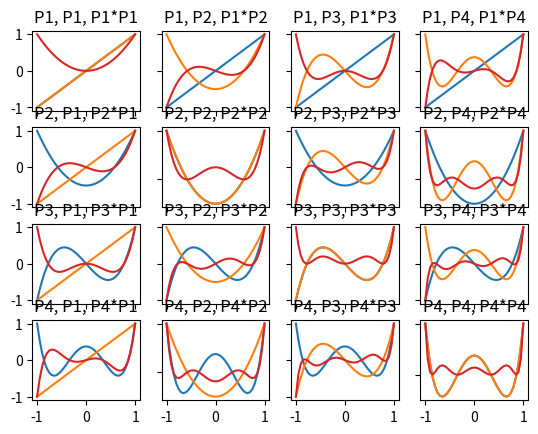

Source code (Python):
# Author: Adam Grice
# Project: P2-NInt
# Date: 03-10-2025

import numpy as np
import scipy
import scipy.special
import matplotlib.pyplot as plt



def func(u,a,b):
    k = 0.5*(u*(b-a) + a + b)
    val = (np.sin(np.sqrt(100*k)))**2
    return val

def func1(u, a, b):
    k = 0.5*(u*(b-a) + a + b)
    val = 1/(k**2)
    return val

def traprule(f, a, b, N):
    h = (b - a)/N
    I = (h/2)*(f(a) + f(b))

    for i in range(N-1):
        x = (a + (i*h))
        I += f(x)*h

    error = np.abs(I - 1.005702542825726)
    print("Number of slices:", N)
    print("Value of Integral:", I)
    print("Error:", error)


def gauss_quad(N, a, b):
    I = 0
    dx = ((b - a)/2)
    roots, weights = scipy.special.roots_legendre(N+1)
    I = dx*np.sum(weights*func(roots, a, b))


    return I
print(gauss_quad(100, 0, 2))

fig, axs = plt.subplots(4, 4)

min = -1.0
max = 1.0
step = 0.05

x = np.arange(min, max + step, step)

P1 = scipy.special.legendre(1)
P2 = scipy.special.legendre(2)
P3 = scipy.special.legendre(3)
P4 = scipy.special.legendre(4)

y1 = P1(x)
y2 = P2(x)
y3 = P3(x)
y4 = P4(x)

#top row
axs[0,0].plot(x, y1)
axs[0,0].plot(x, y1)
axs[0,0].plot(x, y1*y1, 'tab:red')
axs[0,0].set_title('P1, P1, P1*P1')

axs[0,1].plot(x, y1)
axs[0,1].plot(x, y2)
axs[0,1].plot(x, y1*y2, 'tab:red')
axs[0,1].set_title('P1, P2, P1*P2')

axs[0,2].plot(x, y1)
axs[0,2].plot(x, y3)
axs[0,2].plot(x, y1*y3, 'tab:red')
axs[0,2].set_title('P1, P3, P1*P3')

axs[0,3].plot(x, y1)
axs[0,3].plot(x, y4)
axs[0,3].plot(x, y1*y4, 'tab:red')
axs[0,3].set_title('P1, P4, P1*P4')


#2nd row
axs[1,0].plot(x, y2)
axs[1,0].plot(x, y1)
axs[1,0].plot(x, y2*y1, 'tab:red')
axs[1,0].set_title('P2, P1, P2*P1')

axs[1,1].plot(x, y2)
axs[1,1].plot(x, y2)
axs[1,1].plot(x, y2*y2, 'tab:red')
axs[1,1].set_title('P2, P2, P2*P2')

axs[1,2].plot(x, y2)
axs[1,2].plot(x, y3)
axs[1,2].plot(x, y2*y3, 'tab:red')
axs[1,2].set_title('P2, P3, P2*P3')

axs[1,3].plot(x, y2)
axs[1,3].plot(x, y4)
axs[1,3].plot(x, y2*y4, 'tab:red')
axs[1,3].set_title('P2, P4, P2*P4')


#3rd row
axs[2,0].plot(x, y3)
axs[2,0].plot(x, y1)
axs[2,0].plot(x, y3*y1, 'tab:red')
axs[2,0].set_title('P3, P1, P3*P1')

axs[2,1].plot(x, y3)
axs[2,1].plot(x, y2)
axs[2,1].plot(x, y3*y2, 'tab:red')
axs[2,1].set_title('P3, P2, P3*P2')

axs[2,2].plot(x, y3)
axs[2,2].plot(x, y3)
axs[2,2].plot(x, y3*y3, 'tab:red')
axs[2,2].set_title('P3, P3, P3*P3')

axs[2,3].plot(x, y3)
axs[2,3].plot(x, y4)
axs[2,3].plot(x, y3*y4, 'tab:red')
axs[2,3].set_title('P3, P4, P3*P4')


#4th row
axs[3,0].plot(x, y4)
axs[3,0].plot(x, y1)
axs[3,0].plot(x, y4*y1, 'tab:red')
axs[3,0].set_title('P4, P1, P4*P1')

axs[3,1].plot(x, y4)
axs[3,1].plot(x, y2)
axs[3,1].plot(x, y4*y2, 'tab:red')
axs[3,1].set_title('P4, P2, P4*P2')

axs[3,2].plot(x, y4)
axs[3,2].plot(x, y3)
axs[3,2].plot(x, y4*y3, 'tab:red')
axs[3,2].set_title('P4, P3, P4*P3')

axs[3,3].plot(x, y4)
axs[3,3].plot(x, y4)
axs[3,3].plot(x, y4*y4, 'tab:red')
axs[3,3].set_title('P4, P4, P4*P4')

for ax in fig.get_axes():
    ax.label_outer()

plt.show()